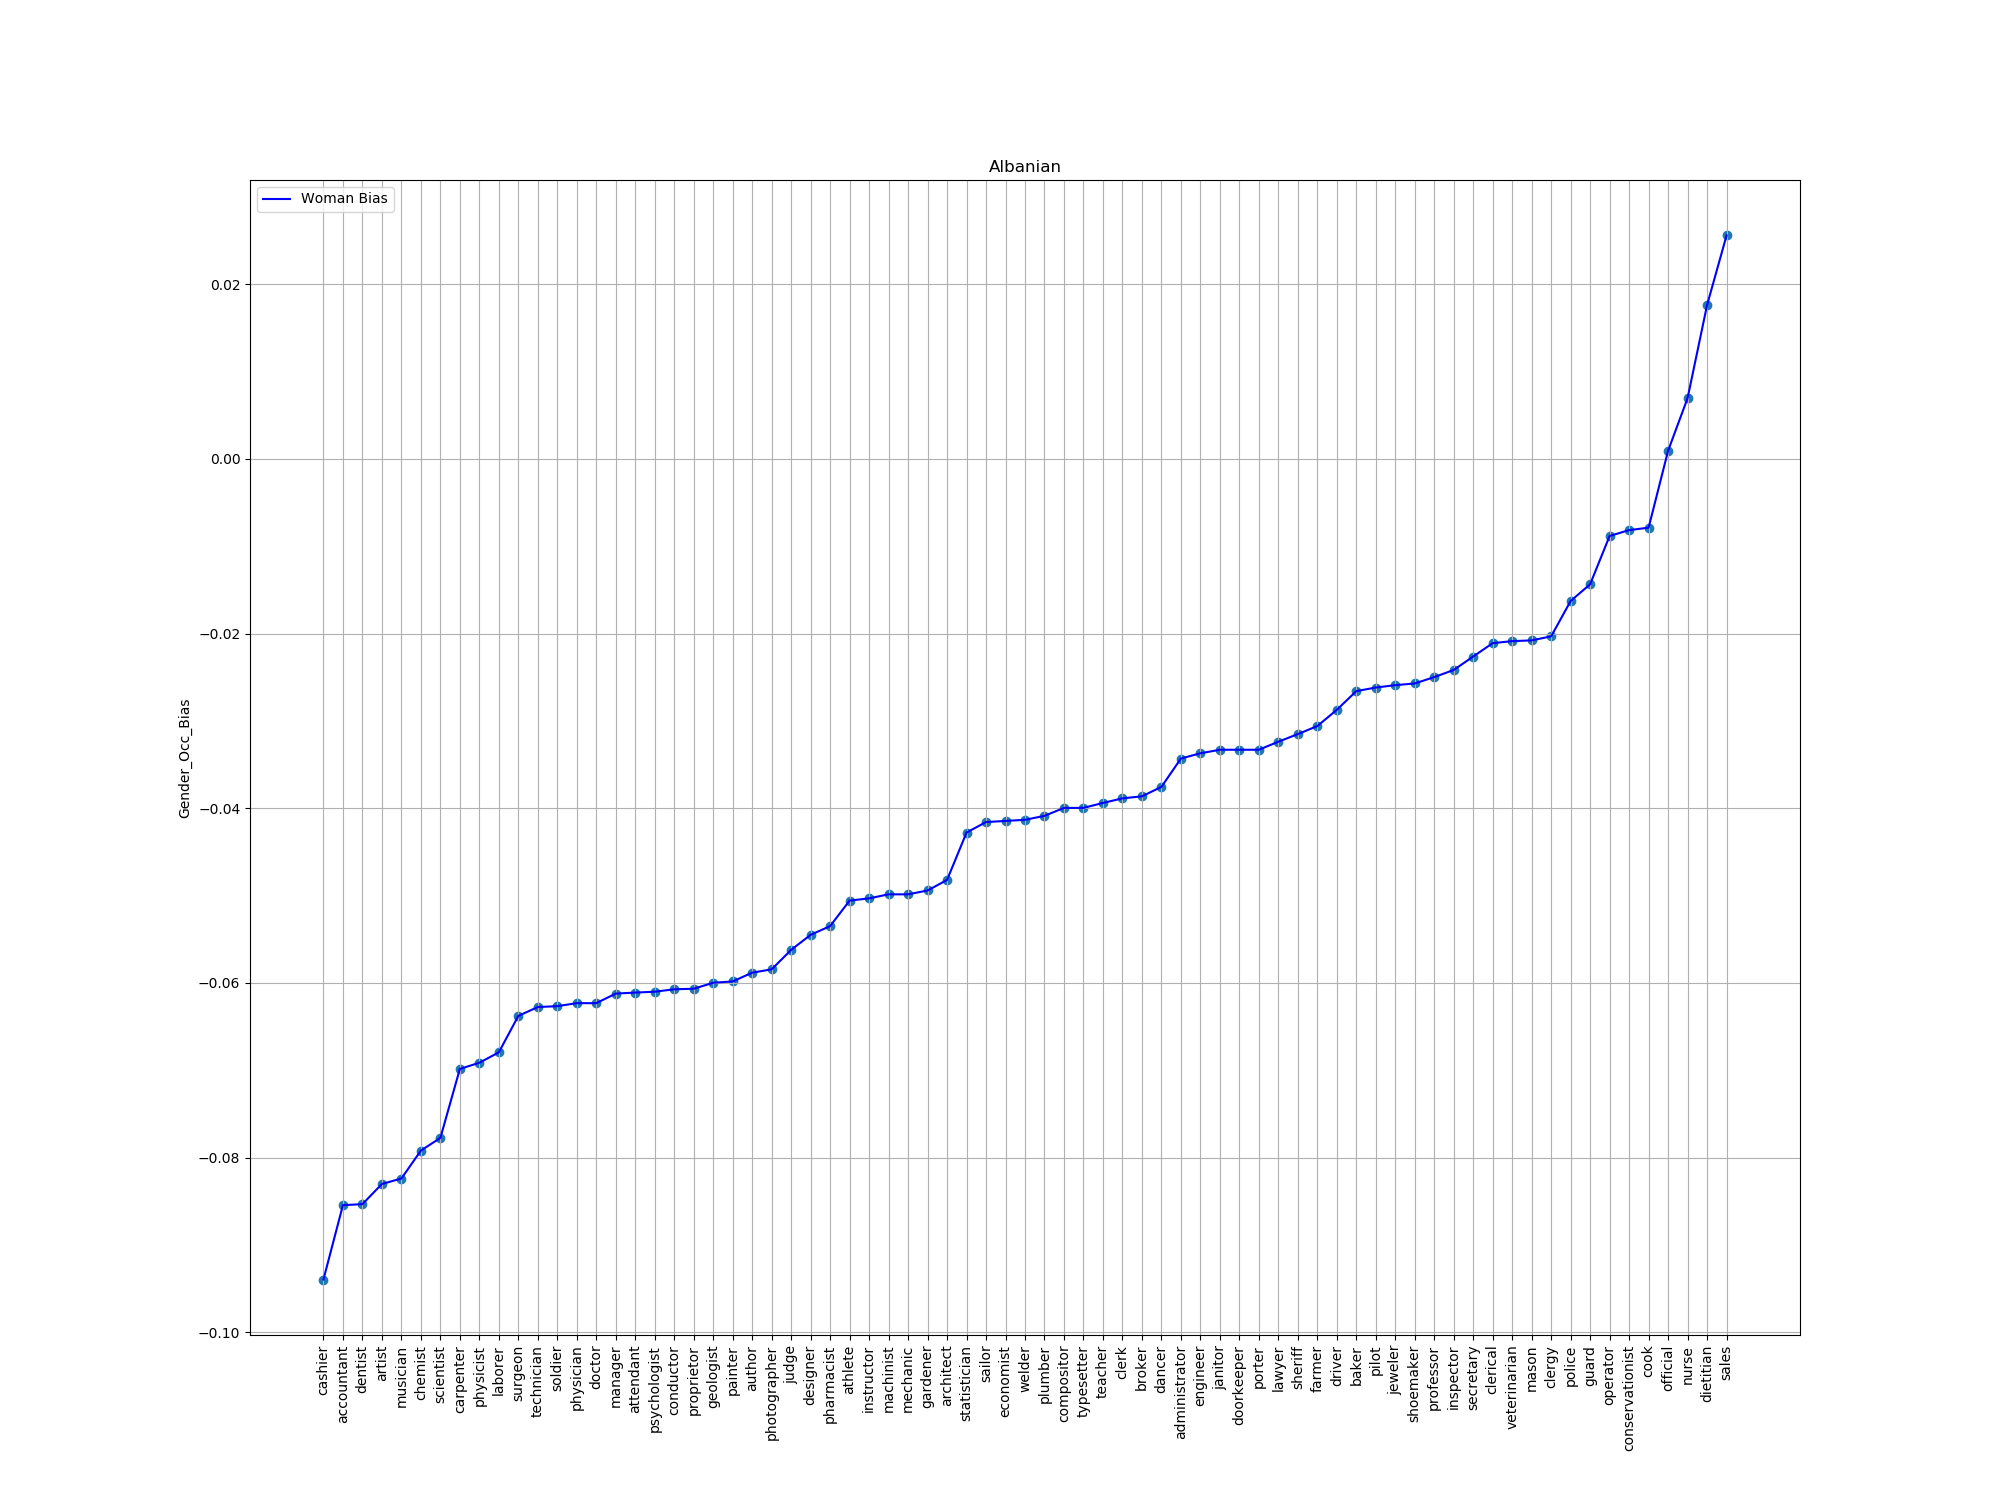

The table this chart was drawn from, first rows:
index, trans, bias
4, cashier, -0.09395
81, accountant, -0.08544
93, dentist, -0.08533
79, artist, -0.08302
59, musician, -0.08239
43, chemist, -0.07919
74, scientist, -0.07774
78, carpenter, -0.06985
10, physicist, -0.06914
2, laborer, -0.06795
73, surgeon, -0.06378
49, technician, -0.06276
80, soldier, -0.06266
0, physician, -0.06232
1, doctor, -0.06232
22, manager, -0.06122
55, attendant, -0.06111
63, psychologist, -0.06101
39, conductor, -0.06073
5, proprietor, -0.06067
61, geologist, -0.05998
83, painter, -0.05983
32, author, -0.05883
13, photographer, -0.05844
69, judge, -0.05622
65, designer, -0.0545
67, pharmacist, -0.0535
25, athlete, -0.05057
66, instructor, -0.05032
11, machinist, -0.04986
8, mechanic, -0.04986
95, gardener, -0.04942
12, architect, -0.04821
23, statistician, -0.04279
57, sailor, -0.04158
35, economist, -0.04146
99, welder, -0.04133
85, plumber, -0.04087
76, compositor, -0.03996
30, typesetter, -0.03996
14, teacher, -0.0394
33, clerk, -0.03887
29, broker, -0.03864
27, dancer, -0.03756
92, administrator, -0.03432
77, engineer, -0.03371
56, janitor, -0.03331
24, doorkeeper, -0.03331
41, porter, -0.03331
51, lawyer, -0.03239
71, sheriff, -0.03152
52, farmer, -0.03059
96, driver, -0.02874
20, baker, -0.02659
90, pilot, -0.02618
75, jeweler, -0.02591
84, shoemaker, -0.02572
48, professor, -0.02499
44, inspector, -0.02417
45, secretary, -0.02263
... 13 more rows
